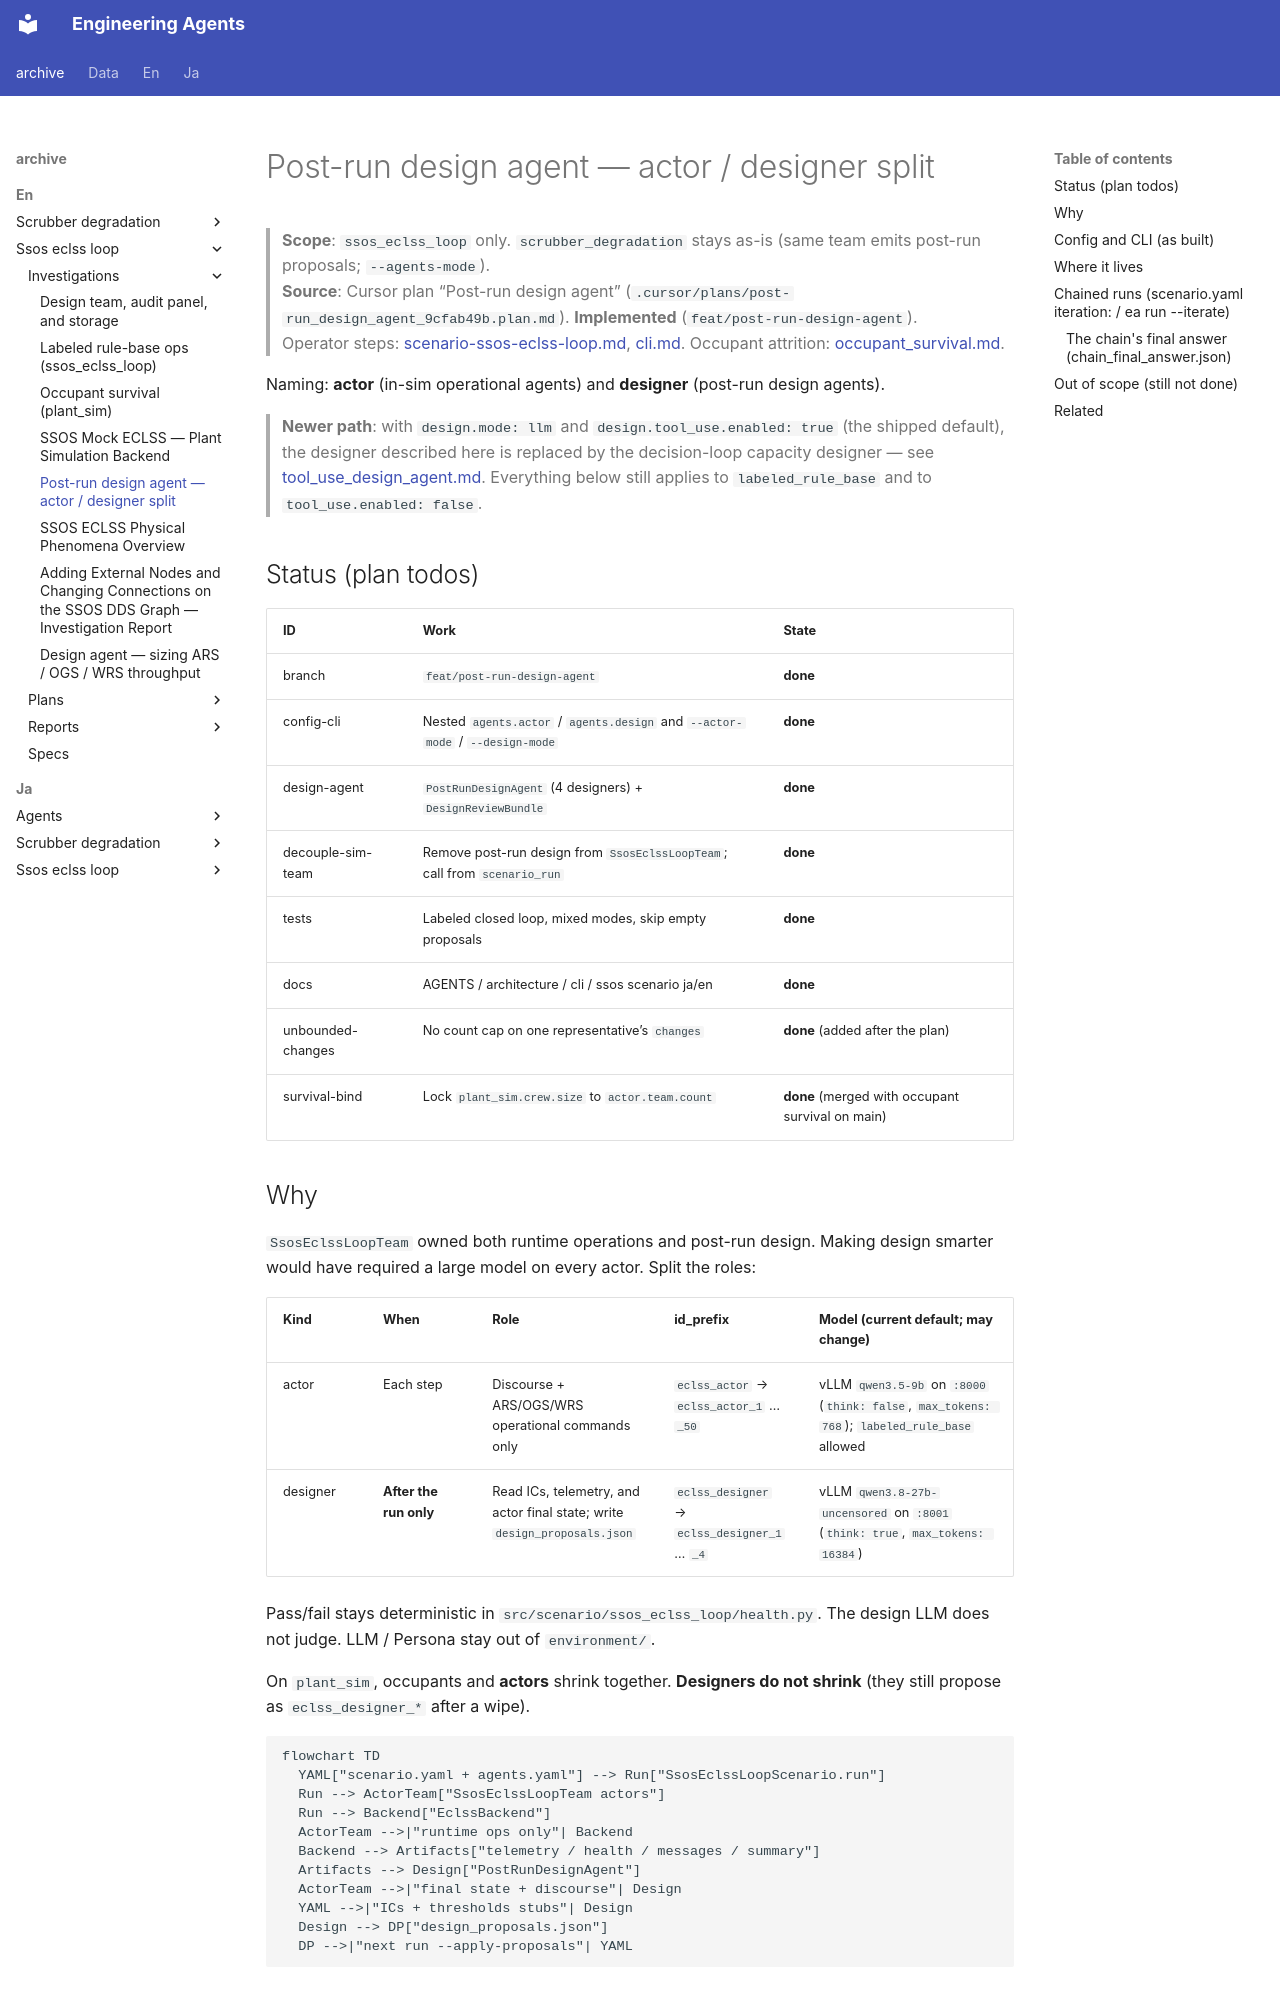

repository: hirototamura/engineering_agents · page: _archive/en/ssos_eclss_loop/investigations/post_run_design_agent/index.html · generator: mkdocs

# Post-run design agent — actor / designer split

> **Scope**: `ssos_eclss_loop` only. `scrubber_degradation` stays as-is (same team emits post-run proposals; `--agents-mode`).  
> **Source**: Cursor plan “Post-run design agent” (`.cursor/plans/post-run_design_agent_9cfab49b.plan.md`). **Implemented** (`feat/post-run-design-agent`).  
> Operator steps: [scenario-ssos-eclss-loop.md](../../../../en/users/scenarios/ssos_eclss_loop/index.md), [cli.md](../../../../en/users/reference/cli.md). Occupant attrition: [occupant_survival.md](occupant_survival.md).

Naming: **actor** (in-sim operational agents) and **designer** (post-run design agents).

> **Newer path**: with `design.mode: llm` and `design.tool_use.enabled: true` (the shipped default), the designer described here is replaced by the decision-loop capacity designer — see [tool_use_design_agent.md](tool_use_design_agent.md). Everything below still applies to `labeled_rule_base` and to `tool_use.enabled: false`.

## Status (plan todos)

| ID | Work | State |
| --- | --- | --- |
| branch | `feat/post-run-design-agent` | **done** |
| config-cli | Nested `agents.actor` / `agents.design` and `--actor-mode` / `--design-mode` | **done** |
| design-agent | `PostRunDesignAgent` (4 designers) + `DesignReviewBundle` | **done** |
| decouple-sim-team | Remove post-run design from `SsosEclssLoopTeam`; call from `scenario_run` | **done** |
| tests | Labeled closed loop, mixed modes, skip empty proposals | **done** |
| docs | AGENTS / architecture / cli / ssos scenario ja/en | **done** |
| unbounded-changes | No count cap on one representative’s `changes` | **done** (added after the plan) |
| survival-bind | Lock `plant_sim.crew.size` to `actor.team.count` | **done** (merged with occupant survival on main) |

## Why

`SsosEclssLoopTeam` owned both runtime operations and post-run design. Making design smarter would have required a large model on every actor. Split the roles:

| Kind | When | Role | id_prefix | Model (current default; may change) |
| --- | --- | --- | --- | --- |
| actor | Each step | Discourse + ARS/OGS/WRS operational commands only | `eclss_actor` → `eclss_actor_1` … `_50` | vLLM `qwen3.5-9b` on `:8000` (`think: false`, `max_tokens: 768`); `labeled_rule_base` allowed |
| designer | **After the run only** | Read ICs, telemetry, and actor final state; write `design_proposals.json` | `eclss_designer` → `eclss_designer_1` … `_4` | vLLM `qwen3.8-27b-uncensored` on `:8001` (`think: true`, `max_tokens: 16384`) |

Pass/fail stays deterministic in `src/scenario/ssos_eclss_loop/health.py`. The design LLM does not judge. LLM / Persona stay out of `environment/`.

On `plant_sim`, occupants and **actors** shrink together. **Designers do not shrink** (they still propose as `eclss_designer_*` after a wipe).

```mermaid
flowchart TD
  YAML["scenario.yaml + agents.yaml"] --> Run["SsosEclssLoopScenario.run"]
  Run --> ActorTeam["SsosEclssLoopTeam actors"]
  Run --> Backend["EclssBackend"]
  ActorTeam -->|"runtime ops only"| Backend
  Backend --> Artifacts["telemetry / health / messages / summary"]
  Artifacts --> Design["PostRunDesignAgent"]
  ActorTeam -->|"final state + discourse"| Design
  YAML -->|"ICs + thresholds stubs"| Design
  Design --> DP["design_proposals.json"]
  DP -->|"next run --apply-proposals"| YAML
```
